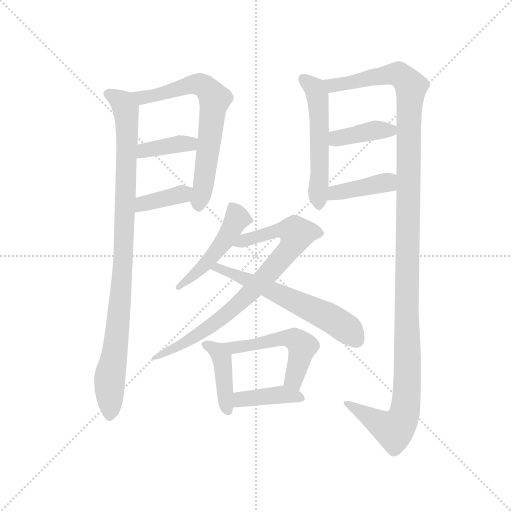
t = 0.00 s
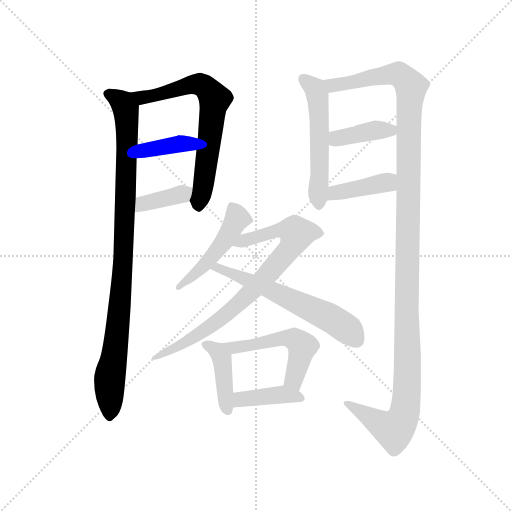
t = 2.06 s
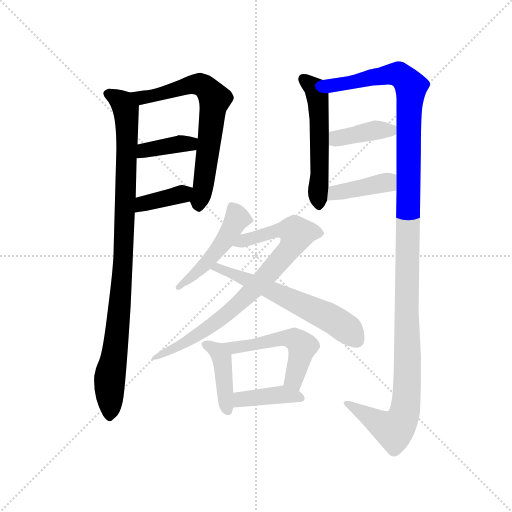
t = 4.12 s
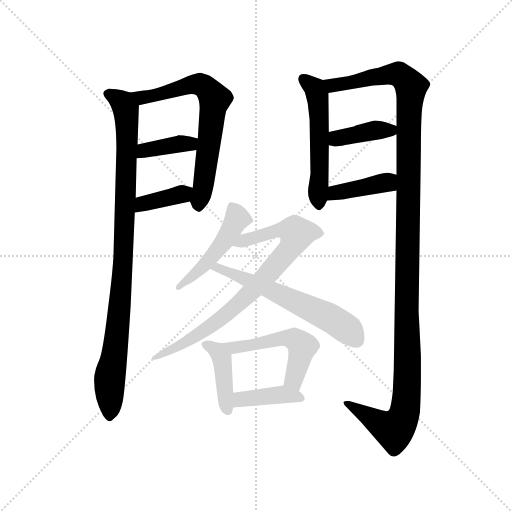
t = 6.18 s
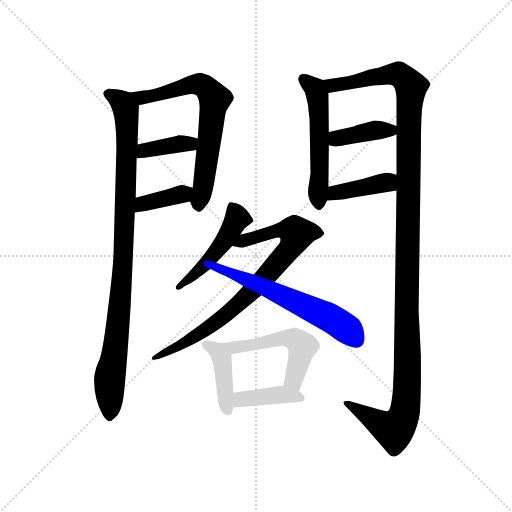
t = 8.23 s
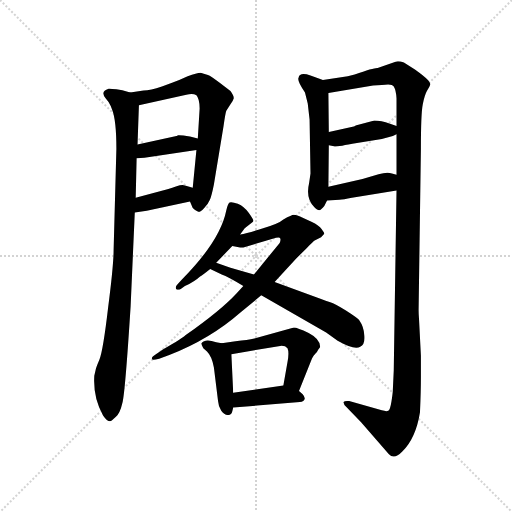
t = 10.29 s

The animated SVG that drew these frames (rendered in a browser with its animation timeline set to each time). Animation: 14 CSS @keyframes rules; one cycle of 10.29 s.

<svg version="1.1" viewBox="0 0 1024 1024" xmlns="http://www.w3.org/2000/svg">
  <g stroke="lightgray" stroke-dasharray="1,1" stroke-width="1" transform="scale(4, 4)">
    <line x1="0" y1="0" x2="256" y2="256"></line>
    <line x1="256" y1="0" x2="0" y2="256"></line>
    <line x1="128" y1="0" x2="128" y2="256"></line>
    <line x1="0" y1="128" x2="256" y2="128"></line>
  </g>
  <g transform="scale(0.92, -0.92) translate(60, -850)">
    <style type="text/css">
      
        @keyframes keyframes0 {
          from {
            stroke: blue;
            stroke-dashoffset: 980;
            stroke-width: 128;
          }
          76% {
            animation-timing-function: step-end;
            stroke: blue;
            stroke-dashoffset: 0;
            stroke-width: 128;
          }
          to {
            stroke: black;
            stroke-width: 1024;
          }
        }
        #make-me-a-hanzi-animation-0 {
          animation: keyframes0 1.0475260416666667s both;
          animation-delay: 0s;
          animation-timing-function: linear;
        }
      
        @keyframes keyframes1 {
          from {
            stroke: blue;
            stroke-dashoffset: 686;
            stroke-width: 128;
          }
          69% {
            animation-timing-function: step-end;
            stroke: blue;
            stroke-dashoffset: 0;
            stroke-width: 128;
          }
          to {
            stroke: black;
            stroke-width: 1024;
          }
        }
        #make-me-a-hanzi-animation-1 {
          animation: keyframes1 0.8082682291666666s both;
          animation-delay: 1.0475260416666667s;
          animation-timing-function: linear;
        }
      
        @keyframes keyframes2 {
          from {
            stroke: blue;
            stroke-dashoffset: 385;
            stroke-width: 128;
          }
          56% {
            animation-timing-function: step-end;
            stroke: blue;
            stroke-dashoffset: 0;
            stroke-width: 128;
          }
          to {
            stroke: black;
            stroke-width: 1024;
          }
        }
        #make-me-a-hanzi-animation-2 {
          animation: keyframes2 0.5633138020833334s both;
          animation-delay: 1.8557942708333335s;
          animation-timing-function: linear;
        }
      
        @keyframes keyframes3 {
          from {
            stroke: blue;
            stroke-dashoffset: 379;
            stroke-width: 128;
          }
          55% {
            animation-timing-function: step-end;
            stroke: blue;
            stroke-dashoffset: 0;
            stroke-width: 128;
          }
          to {
            stroke: black;
            stroke-width: 1024;
          }
        }
        #make-me-a-hanzi-animation-3 {
          animation: keyframes3 0.5584309895833334s both;
          animation-delay: 2.419108072916667s;
          animation-timing-function: linear;
        }
      
        @keyframes keyframes4 {
          from {
            stroke: blue;
            stroke-dashoffset: 542;
            stroke-width: 128;
          }
          64% {
            animation-timing-function: step-end;
            stroke: blue;
            stroke-dashoffset: 0;
            stroke-width: 128;
          }
          to {
            stroke: black;
            stroke-width: 1024;
          }
        }
        #make-me-a-hanzi-animation-4 {
          animation: keyframes4 0.6910807291666666s both;
          animation-delay: 2.9775390625000004s;
          animation-timing-function: linear;
        }
      
        @keyframes keyframes5 {
          from {
            stroke: blue;
            stroke-dashoffset: 1325;
            stroke-width: 128;
          }
          81% {
            animation-timing-function: step-end;
            stroke: blue;
            stroke-dashoffset: 0;
            stroke-width: 128;
          }
          to {
            stroke: black;
            stroke-width: 1024;
          }
        }
        #make-me-a-hanzi-animation-5 {
          animation: keyframes5 1.3282877604166667s both;
          animation-delay: 3.668619791666667s;
          animation-timing-function: linear;
        }
      
        @keyframes keyframes6 {
          from {
            stroke: blue;
            stroke-dashoffset: 394;
            stroke-width: 128;
          }
          56% {
            animation-timing-function: step-end;
            stroke: blue;
            stroke-dashoffset: 0;
            stroke-width: 128;
          }
          to {
            stroke: black;
            stroke-width: 1024;
          }
        }
        #make-me-a-hanzi-animation-6 {
          animation: keyframes6 0.5706380208333334s both;
          animation-delay: 4.996907552083334s;
          animation-timing-function: linear;
        }
      
        @keyframes keyframes7 {
          from {
            stroke: blue;
            stroke-dashoffset: 403;
            stroke-width: 128;
          }
          57% {
            animation-timing-function: step-end;
            stroke: blue;
            stroke-dashoffset: 0;
            stroke-width: 128;
          }
          to {
            stroke: black;
            stroke-width: 1024;
          }
        }
        #make-me-a-hanzi-animation-7 {
          animation: keyframes7 0.5779622395833334s both;
          animation-delay: 5.567545572916667s;
          animation-timing-function: linear;
        }
      
        @keyframes keyframes8 {
          from {
            stroke: blue;
            stroke-dashoffset: 486;
            stroke-width: 128;
          }
          61% {
            animation-timing-function: step-end;
            stroke: blue;
            stroke-dashoffset: 0;
            stroke-width: 128;
          }
          to {
            stroke: black;
            stroke-width: 1024;
          }
        }
        #make-me-a-hanzi-animation-8 {
          animation: keyframes8 0.6455078125s both;
          animation-delay: 6.1455078125s;
          animation-timing-function: linear;
        }
      
        @keyframes keyframes9 {
          from {
            stroke: blue;
            stroke-dashoffset: 812;
            stroke-width: 128;
          }
          73% {
            animation-timing-function: step-end;
            stroke: blue;
            stroke-dashoffset: 0;
            stroke-width: 128;
          }
          to {
            stroke: black;
            stroke-width: 1024;
          }
        }
        #make-me-a-hanzi-animation-9 {
          animation: keyframes9 0.9108072916666666s both;
          animation-delay: 6.791015625s;
          animation-timing-function: linear;
        }
      
        @keyframes keyframes10 {
          from {
            stroke: blue;
            stroke-dashoffset: 608;
            stroke-width: 128;
          }
          66% {
            animation-timing-function: step-end;
            stroke: blue;
            stroke-dashoffset: 0;
            stroke-width: 128;
          }
          to {
            stroke: black;
            stroke-width: 1024;
          }
        }
        #make-me-a-hanzi-animation-10 {
          animation: keyframes10 0.7447916666666666s both;
          animation-delay: 7.701822916666667s;
          animation-timing-function: linear;
        }
      
        @keyframes keyframes11 {
          from {
            stroke: blue;
            stroke-dashoffset: 418;
            stroke-width: 128;
          }
          58% {
            animation-timing-function: step-end;
            stroke: blue;
            stroke-dashoffset: 0;
            stroke-width: 128;
          }
          to {
            stroke: black;
            stroke-width: 1024;
          }
        }
        #make-me-a-hanzi-animation-11 {
          animation: keyframes11 0.5901692708333334s both;
          animation-delay: 8.446614583333334s;
          animation-timing-function: linear;
        }
      
        @keyframes keyframes12 {
          from {
            stroke: blue;
            stroke-dashoffset: 524;
            stroke-width: 128;
          }
          63% {
            animation-timing-function: step-end;
            stroke: blue;
            stroke-dashoffset: 0;
            stroke-width: 128;
          }
          to {
            stroke: black;
            stroke-width: 1024;
          }
        }
        #make-me-a-hanzi-animation-12 {
          animation: keyframes12 0.6764322916666666s both;
          animation-delay: 9.036783854166668s;
          animation-timing-function: linear;
        }
      
        @keyframes keyframes13 {
          from {
            stroke: blue;
            stroke-dashoffset: 403;
            stroke-width: 128;
          }
          57% {
            animation-timing-function: step-end;
            stroke: blue;
            stroke-dashoffset: 0;
            stroke-width: 128;
          }
          to {
            stroke: black;
            stroke-width: 1024;
          }
        }
        #make-me-a-hanzi-animation-13 {
          animation: keyframes13 0.5779622395833334s both;
          animation-delay: 9.713216145833334s;
          animation-timing-function: linear;
        }
      
    </style>
    
      <path d="M 223 649 L 206 654 L 193 656 Q 177 658 176 657 Q 157 651 170 636 L 176 628 Q 182 618 184 611 Q 193 588 193 526 L 187 307 Q 187 274 175 181 Q 164 87 156 68 Q 148 49 148 46 L 145 33 Q 142 -14 164 -53 Q 173 -66 179 -66 Q 183 -65 192 -56 Q 201 -48 206 -26 Q 212 -5 224 185 L 233 388 L 235 420 L 237 506 L 239 536 L 242 621 C 243 644 243 644 223 649 Z" fill="lightgray"></path>
    
      <path d="M 353 412 L 359 398 Q 365 392 370 390 Q 375 388 383 397 Q 392 405 396 415 Q 400 424 405 449 L 426 576 Q 430 604 432 609 L 440 622 Q 447 631 448 636 Q 449 641 441 652 L 419 669 Q 398 685 392 687 L 376 692 Q 368 692 348 684 Q 329 675 314 670 L 292 662 Q 267 654 252 653 L 223 649 C 193 645 213 614 242 621 L 345 644 Q 359 648 367 643 Q 374 635 374 614 L 370 549 L 367 524 L 359 442 C 356 412 350 418 353 412 Z" fill="lightgray"></path>
    
      <path d="M 237 506 L 254 507 L 367 524 C 397 528 399 542 370 549 L 353 553 Q 333 557 326 556 L 326 555 L 239 536 C 210 530 207 504 237 506 Z" fill="lightgray"></path>
    
      <path d="M 264 393 L 353 412 C 382 418 388 434 359 442 L 342 447 Q 335 449 324 445 Q 314 441 306 439 L 235 420 C 206 412 203 383 233 388 L 259 392 Q 262 392 264 393 Z" fill="lightgray"></path>
    
      <path d="M 642 676 L 615 686 Q 591 694 589 681 Q 585 676 603 649 L 609 625 L 613 590 L 615 473 L 612 452 Q 604 419 623 400 Q 630 393 634 393 Q 638 393 645 402 L 651 414 L 654 444 L 655 534 L 655 563 L 654 648 C 654 672 654 672 642 676 Z" fill="lightgray"></path>
    
      <path d="M 855 77 L 851 155 Q 850 167 850 176 L 855 527 Q 855 603 859 623 Q 863 643 868 652 Q 874 661 875 665 Q 877 669 868 678 Q 863 684 842 699 L 818 714 Q 807 718 800 716 L 761 702 Q 754 703 711 688 L 696 684 L 642 676 C 612 672 624 643 654 648 L 751 664 L 770 665 Q 792 669 796 662 Q 801 654 802 636 L 802 576 L 802 558 L 802 470 L 802 436 L 796 45 L 794 2 Q 794 -4 791 -23 Q 788 -42 784 -43 Q 780 -45 770 -42 L 699 -22 Q 689 -21 687 -24 Q 686 -28 693 -35 L 725 -68 L 785 -137 Q 797 -150 814 -132 Q 844 -103 853 -46 Q 855 -2 855 30 L 855 77 Z" fill="lightgray"></path>
    
      <path d="M 655 534 L 666 532 Q 666 531 684 533 Q 695 536 716 539 L 770 548 L 786 552 Q 794 553 802 558 C 822 569 822 569 802 576 L 788 581 Q 768 588 754 588 L 713 577 Q 713 576 709 575 L 655 563 C 626 556 625 539 655 534 Z" fill="lightgray"></path>
    
      <path d="M 651 414 L 678 416 Q 686 416 705 420 L 802 436 C 832 441 831 461 802 470 L 792 473 Q 781 477 763 471 L 728 461 L 654 444 C 625 437 621 412 651 414 Z" fill="lightgray"></path>
    
      <path d="M 462 340 L 472 354 L 490 368 L 491 370 Q 491 373 481 387 Q 471 401 457 407 Q 444 412 439 410 Q 435 407 432 393 Q 419 327 336 243 L 326 232 Q 320 226 323 222 Q 326 218 333 222 L 342 228 Q 363 238 375 249 Q 381 252 397 265 L 410 279 L 445 315 L 462 340 Z" fill="lightgray"></path>
    
      <path d="M 469 228 L 454 212 Q 421 176 343 121 Q 339 116 294 90 L 279 80 Q 267 73 271 69 Q 271 66 286 70 L 308 78 Q 397 113 462 170 L 508 208 L 537 237 L 584 288 L 606 310 Q 621 325 624 327 L 638 334 L 645 342 Q 645 344 639 352 Q 634 360 617 368 L 591 380 Q 581 383 578 383 Q 575 383 556 373 Q 546 364 512 354 Q 479 343 462 340 C 433 333 415 320 445 315 L 462 312 L 469 312 L 540 333 Q 548 335 549 332 Q 551 329 548 322 L 492 253 L 469 228 Z" fill="lightgray"></path>
    
      <path d="M 508 208 L 649 127 L 674 109 Q 711 88 723 96 Q 734 101 732 121 Q 731 140 721 154 Q 717 159 692 175 Q 668 190 658 193 Q 648 196 638 200 L 537 237 L 492 253 L 441 268 L 410 279 C 382 289 370 278 397 265 L 422 253 Q 436 248 469 228 L 508 208 Z" fill="lightgray"></path>
    
      <path d="M 422 104 L 410 106 Q 386 115 378 104 Q 377 102 382 93 L 390 86 Q 401 75 405 51 L 414 -22 Q 415 -35 421 -43 Q 427 -52 435 -52 Q 443 -53 445 -44 L 447 -36 L 447 -4 L 443 80 C 442 101 442 101 422 104 Z" fill="lightgray"></path>
    
      <path d="M 452 108 L 422 104 C 392 100 413 75 443 80 L 549 98 Q 560 99 565 93 Q 569 84 565 63 L 556 12 C 551 -18 579 -28 590 0 L 618 70 Q 620 76 629 85 Q 632 91 635 94 L 636 96 Q 636 113 611 126 Q 586 138 579 138 L 493 114 Q 479 111 452 108 Z" fill="lightgray"></path>
    
      <path d="M 447 -36 L 592 -24 Q 601 -23 602 -18 Q 604 -14 598 -7 L 590 0 C 573 15 573 15 556 12 L 447 -4 C 417 -8 417 -38 447 -36 Z" fill="lightgray"></path>
    
    
      <clipPath id="make-me-a-hanzi-clip-0">
        <path d="M 223 649 L 206 654 L 193 656 Q 177 658 176 657 Q 157 651 170 636 L 176 628 Q 182 618 184 611 Q 193 588 193 526 L 187 307 Q 187 274 175 181 Q 164 87 156 68 Q 148 49 148 46 L 145 33 Q 142 -14 164 -53 Q 173 -66 179 -66 Q 183 -65 192 -56 Q 201 -48 206 -26 Q 212 -5 224 185 L 233 388 L 235 420 L 237 506 L 239 536 L 242 621 C 243 644 243 644 223 649 Z"></path>
      </clipPath>
      <path clip-path="url(#make-me-a-hanzi-clip-0)" d="M 176 646 L 210 620 L 217 544 L 204 225 L 193 103 L 178 25 L 178 -59" fill="none" id="make-me-a-hanzi-animation-0" stroke-dasharray="852 1704" stroke-linecap="round"></path>
    
      <clipPath id="make-me-a-hanzi-clip-1">
        <path d="M 353 412 L 359 398 Q 365 392 370 390 Q 375 388 383 397 Q 392 405 396 415 Q 400 424 405 449 L 426 576 Q 430 604 432 609 L 440 622 Q 447 631 448 636 Q 449 641 441 652 L 419 669 Q 398 685 392 687 L 376 692 Q 368 692 348 684 Q 329 675 314 670 L 292 662 Q 267 654 252 653 L 223 649 C 193 645 213 614 242 621 L 345 644 Q 359 648 367 643 Q 374 635 374 614 L 370 549 L 367 524 L 359 442 C 356 412 350 418 353 412 Z"></path>
      </clipPath>
      <path clip-path="url(#make-me-a-hanzi-clip-1)" d="M 231 647 L 240 640 L 261 639 L 363 668 L 388 660 L 405 639 L 382 446 L 371 403" fill="none" id="make-me-a-hanzi-animation-1" stroke-dasharray="558 1116" stroke-linecap="round"></path>
    
      <clipPath id="make-me-a-hanzi-clip-2">
        <path d="M 237 506 L 254 507 L 367 524 C 397 528 399 542 370 549 L 353 553 Q 333 557 326 556 L 326 555 L 239 536 C 210 530 207 504 237 506 Z"></path>
      </clipPath>
      <path clip-path="url(#make-me-a-hanzi-clip-2)" d="M 241 513 L 264 526 L 353 537 L 364 543" fill="none" id="make-me-a-hanzi-animation-2" stroke-dasharray="257 514" stroke-linecap="round"></path>
    
      <clipPath id="make-me-a-hanzi-clip-3">
        <path d="M 264 393 L 353 412 C 382 418 388 434 359 442 L 342 447 Q 335 449 324 445 Q 314 441 306 439 L 235 420 C 206 412 203 383 233 388 L 259 392 Q 262 392 264 393 Z"></path>
      </clipPath>
      <path clip-path="url(#make-me-a-hanzi-clip-3)" d="M 239 393 L 250 406 L 352 436" fill="none" id="make-me-a-hanzi-animation-3" stroke-dasharray="251 502" stroke-linecap="round"></path>
    
      <clipPath id="make-me-a-hanzi-clip-4">
        <path d="M 642 676 L 615 686 Q 591 694 589 681 Q 585 676 603 649 L 609 625 L 613 590 L 615 473 L 612 452 Q 604 419 623 400 Q 630 393 634 393 Q 638 393 645 402 L 651 414 L 654 444 L 655 534 L 655 563 L 654 648 C 654 672 654 672 642 676 Z"></path>
      </clipPath>
      <path clip-path="url(#make-me-a-hanzi-clip-4)" d="M 600 678 L 625 658 L 632 622 L 634 405" fill="none" id="make-me-a-hanzi-animation-4" stroke-dasharray="414 828" stroke-linecap="round"></path>
    
      <clipPath id="make-me-a-hanzi-clip-5">
        <path d="M 855 77 L 851 155 Q 850 167 850 176 L 855 527 Q 855 603 859 623 Q 863 643 868 652 Q 874 661 875 665 Q 877 669 868 678 Q 863 684 842 699 L 818 714 Q 807 718 800 716 L 761 702 Q 754 703 711 688 L 696 684 L 642 676 C 612 672 624 643 654 648 L 751 664 L 770 665 Q 792 669 796 662 Q 801 654 802 636 L 802 576 L 802 558 L 802 470 L 802 436 L 796 45 L 794 2 Q 794 -4 791 -23 Q 788 -42 784 -43 Q 780 -45 770 -42 L 699 -22 Q 689 -21 687 -24 Q 686 -28 693 -35 L 725 -68 L 785 -137 Q 797 -150 814 -132 Q 844 -103 853 -46 Q 855 -2 855 30 L 855 77 Z"></path>
      </clipPath>
      <path clip-path="url(#make-me-a-hanzi-clip-5)" d="M 650 671 L 673 665 L 804 689 L 821 678 L 834 659 L 828 584 L 826 68 L 819 -49 L 806 -75 L 797 -84 L 790 -83 L 694 -27" fill="none" id="make-me-a-hanzi-animation-5" stroke-dasharray="1197 2394" stroke-linecap="round"></path>
    
      <clipPath id="make-me-a-hanzi-clip-6">
        <path d="M 655 534 L 666 532 Q 666 531 684 533 Q 695 536 716 539 L 770 548 L 786 552 Q 794 553 802 558 C 822 569 822 569 802 576 L 788 581 Q 768 588 754 588 L 713 577 Q 713 576 709 575 L 655 563 C 626 556 625 539 655 534 Z"></path>
      </clipPath>
      <path clip-path="url(#make-me-a-hanzi-clip-6)" d="M 662 541 L 672 549 L 752 567 L 795 563" fill="none" id="make-me-a-hanzi-animation-6" stroke-dasharray="266 532" stroke-linecap="round"></path>
    
      <clipPath id="make-me-a-hanzi-clip-7">
        <path d="M 651 414 L 678 416 Q 686 416 705 420 L 802 436 C 832 441 831 461 802 470 L 792 473 Q 781 477 763 471 L 728 461 L 654 444 C 625 437 621 412 651 414 Z"></path>
      </clipPath>
      <path clip-path="url(#make-me-a-hanzi-clip-7)" d="M 657 421 L 680 434 L 775 453 L 782 454 L 794 442" fill="none" id="make-me-a-hanzi-animation-7" stroke-dasharray="275 550" stroke-linecap="round"></path>
    
      <clipPath id="make-me-a-hanzi-clip-8">
        <path d="M 462 340 L 472 354 L 490 368 L 491 370 Q 491 373 481 387 Q 471 401 457 407 Q 444 412 439 410 Q 435 407 432 393 Q 419 327 336 243 L 326 232 Q 320 226 323 222 Q 326 218 333 222 L 342 228 Q 363 238 375 249 Q 381 252 397 265 L 410 279 L 445 315 L 462 340 Z"></path>
      </clipPath>
      <path clip-path="url(#make-me-a-hanzi-clip-8)" d="M 486 371 L 456 376 L 427 324 L 382 270 L 328 226" fill="none" id="make-me-a-hanzi-animation-8" stroke-dasharray="358 716" stroke-linecap="round"></path>
    
      <clipPath id="make-me-a-hanzi-clip-9">
        <path d="M 469 228 L 454 212 Q 421 176 343 121 Q 339 116 294 90 L 279 80 Q 267 73 271 69 Q 271 66 286 70 L 308 78 Q 397 113 462 170 L 508 208 L 537 237 L 584 288 L 606 310 Q 621 325 624 327 L 638 334 L 645 342 Q 645 344 639 352 Q 634 360 617 368 L 591 380 Q 581 383 578 383 Q 575 383 556 373 Q 546 364 512 354 Q 479 343 462 340 C 433 333 415 320 445 315 L 462 312 L 469 312 L 540 333 Q 548 335 549 332 Q 551 329 548 322 L 492 253 L 469 228 Z"></path>
      </clipPath>
      <path clip-path="url(#make-me-a-hanzi-clip-9)" d="M 450 321 L 546 349 L 564 351 L 585 341 L 572 311 L 468 198 L 353 111 L 278 72" fill="none" id="make-me-a-hanzi-animation-9" stroke-dasharray="684 1368" stroke-linecap="round"></path>
    
      <clipPath id="make-me-a-hanzi-clip-10">
        <path d="M 508 208 L 649 127 L 674 109 Q 711 88 723 96 Q 734 101 732 121 Q 731 140 721 154 Q 717 159 692 175 Q 668 190 658 193 Q 648 196 638 200 L 537 237 L 492 253 L 441 268 L 410 279 C 382 289 370 278 397 265 L 422 253 Q 436 248 469 228 L 508 208 Z"></path>
      </clipPath>
      <path clip-path="url(#make-me-a-hanzi-clip-10)" d="M 404 265 L 413 268 L 457 251 L 669 153 L 714 111" fill="none" id="make-me-a-hanzi-animation-10" stroke-dasharray="480 960" stroke-linecap="round"></path>
    
      <clipPath id="make-me-a-hanzi-clip-11">
        <path d="M 422 104 L 410 106 Q 386 115 378 104 Q 377 102 382 93 L 390 86 Q 401 75 405 51 L 414 -22 Q 415 -35 421 -43 Q 427 -52 435 -52 Q 443 -53 445 -44 L 447 -36 L 447 -4 L 443 80 C 442 101 442 101 422 104 Z"></path>
      </clipPath>
      <path clip-path="url(#make-me-a-hanzi-clip-11)" d="M 386 101 L 414 86 L 423 72 L 434 -41" fill="none" id="make-me-a-hanzi-animation-11" stroke-dasharray="290 580" stroke-linecap="round"></path>
    
      <clipPath id="make-me-a-hanzi-clip-12">
        <path d="M 452 108 L 422 104 C 392 100 413 75 443 80 L 549 98 Q 560 99 565 93 Q 569 84 565 63 L 556 12 C 551 -18 579 -28 590 0 L 618 70 Q 620 76 629 85 Q 632 91 635 94 L 636 96 Q 636 113 611 126 Q 586 138 579 138 L 493 114 Q 479 111 452 108 Z"></path>
      </clipPath>
      <path clip-path="url(#make-me-a-hanzi-clip-12)" d="M 430 100 L 448 94 L 547 114 L 582 112 L 597 97 L 579 28 L 587 9" fill="none" id="make-me-a-hanzi-animation-12" stroke-dasharray="396 792" stroke-linecap="round"></path>
    
      <clipPath id="make-me-a-hanzi-clip-13">
        <path d="M 447 -36 L 592 -24 Q 601 -23 602 -18 Q 604 -14 598 -7 L 590 0 C 573 15 573 15 556 12 L 447 -4 C 417 -8 417 -38 447 -36 Z"></path>
      </clipPath>
      <path clip-path="url(#make-me-a-hanzi-clip-13)" d="M 454 -31 L 461 -20 L 488 -14 L 551 -8 L 593 -15" fill="none" id="make-me-a-hanzi-animation-13" stroke-dasharray="275 550" stroke-linecap="round"></path>
    
  </g>
</svg>
